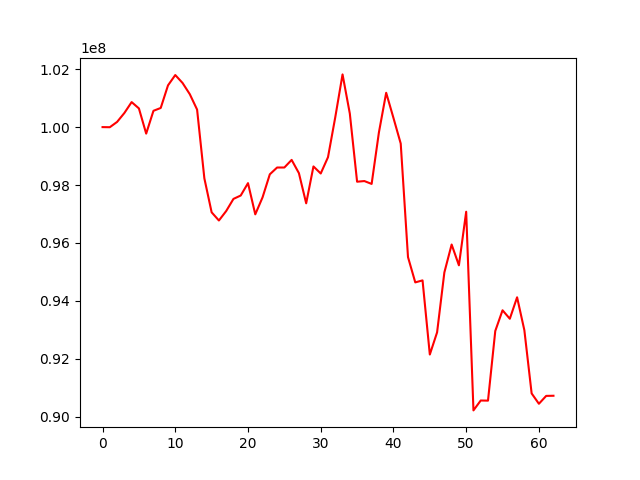

The file beside this chart, header and first rows:
, 0
0, 100000000
1, 99996328
2, 100179180
3, 100487009
4, 100863682
5, 100645896
6, 99775486
7, 100562941
8, 100661152
9, 101441557
10, 101798411
11, 101524763
12, 101135847
13, 100605198
14, 98230631
15, 97057070
16, 96774712
17, 97101231
18, 97520622
19, 97637678
20, 98065087
21, 96987464
22, 97573491
23, 98369876
24, 98604243
25, 98604928
26, 98867580
27, 98409852
28, 97368011
29, 98641905
30, 98398276
31, 98961242
32, 100341851
33, 101820258
34, 100468188
35, 98114402
36, 98136891
37, 98037991
38, 99815482
39, 101185186
40, 100316516
41, 99431056
42, 95510639
43, 94637550
44, 94706640
45, 92146444
46, 92912399
47, 94980842
48, 95945096
49, 95227289
50, 97077682
51, 90216751
52, 90558592
53, 90553975
54, 92959869
55, 93674188
56, 93381570
57, 94122572
58, 92985768
59, 90803414
... 3 more rows
